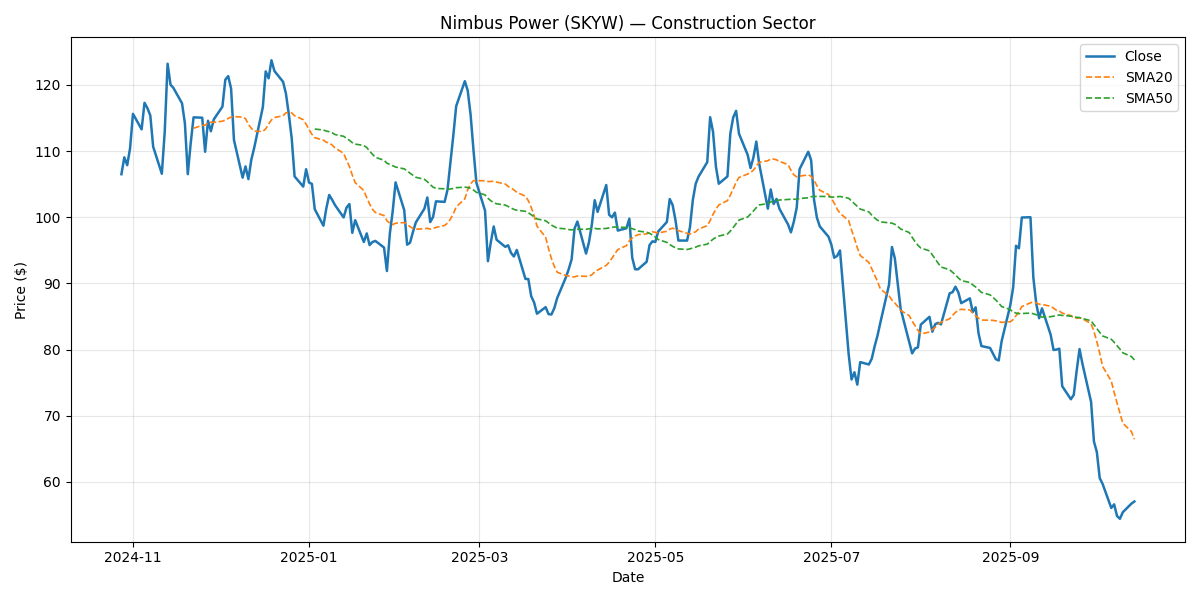

Source data for this figure (header and first rows):
Date, Close, Return, SMA20, SMA50, Vol20, Volume, Sector
2024-10-28, 106.5, , , , , 2324542, Construction
2024-10-29, 109, 0.02393, , , , 2565274, Construction
2024-10-30, 107.9, -0.01085, , , , 3093303, Construction
2024-10-31, 110.4, 0.02384, , , , 2105181, Construction
2024-11-01, 115.6, 0.04699, , , , 2033414, Construction
2024-11-04, 113.3, -0.0203, , , , 3447573, Construction
2024-11-05, 117.3, 0.03542, , , , 2059094, Construction
2024-11-06, 116.5, -0.006795, , , , 2505997, Construction
2024-11-07, 115.4, -0.009498, , , , 2894911, Construction
2024-11-08, 110.7, -0.041, , , , 2832105, Construction
2024-11-11, 106.6, -0.03693, , , , 2449419, Construction
2024-11-12, 112.9, 0.05906, , , , 3093468, Construction
2024-11-13, 123.2, 0.09154, , , , 1679743, Construction
2024-11-14, 120, -0.02557, , , , 1679468, Construction
2024-11-15, 119.5, -0.004152, , , , 1595059, Construction
2024-11-18, 117.2, -0.01947, , , , 1700173, Construction
2024-11-19, 114.2, -0.02594, , , , 1761312, Construction
2024-11-20, 106.5, -0.06717, , , , 3001386, Construction
2024-11-21, 111.2, 0.04367, , , , 1946452, Construction
2024-11-22, 115.1, 0.0354, 113.4, , , 2574424, Construction
2024-11-25, 115, -0.0005109, 113.9, , 0.6219, 3233919, Construction
2024-11-26, 109.9, -0.04472, 113.9, , 0.641, 2663330, Construction
2024-11-27, 114.6, 0.04264, 114.3, , 0.6557, 2248514, Construction
2024-11-28, 113, -0.01382, 114.4, , 0.654, 1961616, Construction
2024-11-29, 114.8, 0.01577, 114.3, , 0.6346, 3119580, Construction
2024-12-02, 116.7, 0.01687, 114.5, , 0.6323, 2412195, Construction
2024-12-03, 120.8, 0.03486, 114.7, , 0.6319, 1697930, Construction
2024-12-04, 121.3, 0.004525, 114.9, , 0.631, 934715, Construction
2024-12-05, 119.4, -0.01552, 115.1, , 0.6329, 1797458, Construction
2024-12-06, 111.7, -0.06517, 115.2, , 0.6602, 1195873, Construction
2024-12-09, 106, -0.05085, 115.1, , 0.6726, 2579286, Construction
2024-12-10, 107.7, 0.01596, 114.9, , 0.6395, 3071062, Construction
2024-12-11, 105.8, -0.01781, 114, , 0.538, 1562022, Construction
2024-12-12, 108.7, 0.02754, 113.4, , 0.5467, 1180230, Construction
2024-12-13, 110.5, 0.01657, 113, , 0.5518, 1664827, Construction
2024-12-16, 116.6, 0.05578, 113, , 0.5862, 2487645, Construction
2024-12-17, 122, 0.04635, 113.4, , 0.5992, 1600380, Construction
2024-12-18, 121, -0.008495, 114.1, , 0.54, 2490152, Construction
2024-12-19, 123.7, 0.02249, 114.7, , 0.5259, 2353696, Construction
2024-12-20, 122.1, -0.01304, 115.1, , 0.5179, 1753972, Construction
2024-12-23, 120.5, -0.01338, 115.3, , 0.5212, 1536855, Construction
2024-12-24, 118.7, -0.01472, 115.8, , 0.4952, 2093699, Construction
2024-12-25, 115.6, -0.02654, 115.8, , 0.485, 2631126, Construction
2024-12-26, 112, -0.03112, 115.8, , 0.4957, 1490285, Construction
2024-12-27, 106.2, -0.05172, 115.3, , 0.5243, 4131148, Construction
2024-12-30, 104.6, -0.01449, 114.7, , 0.52, 2165163, Construction
2024-12-31, 107.2, 0.02507, 114.1, , 0.5112, 1755216, Construction
2025-01-01, 105.3, -0.01862, 113.3, , 0.5118, 2034556, Construction
2025-01-02, 105, -0.002081, 112.5, , 0.5109, 1919578, Construction
2025-01-03, 101.2, -0.03652, 112, 113.3, 0.4757, 2258213, Construction
2025-01-06, 98.71, -0.02457, 111.6, 113.2, 0.4502, 2445277, Construction
2025-01-07, 101.3, 0.0265, 111.3, 113, 0.4577, 2477261, Construction
2025-01-08, 103.4, 0.02007, 111.2, 112.9, 0.4607, 1246617, Construction
2025-01-09, 102.6, -0.006924, 110.9, 112.8, 0.4488, 2114393, Construction
2025-01-10, 101.8, -0.007892, 110.5, 112.5, 0.4434, 2137974, Construction
2025-01-13, 99.96, -0.01837, 109.6, 112.2, 0.3858, 2550172, Construction
2025-01-14, 101.5, 0.01492, 108.6, 111.9, 0.3413, 1364855, Construction
2025-01-15, 102, 0.005246, 107.7, 111.6, 0.3451, 2264785, Construction
2025-01-16, 97.64, -0.04261, 106.4, 111.3, 0.3454, 1790227, Construction
2025-01-17, 99.55, 0.01951, 105.2, 111, 0.3624, 1435689, Construction
... 192 more rows
